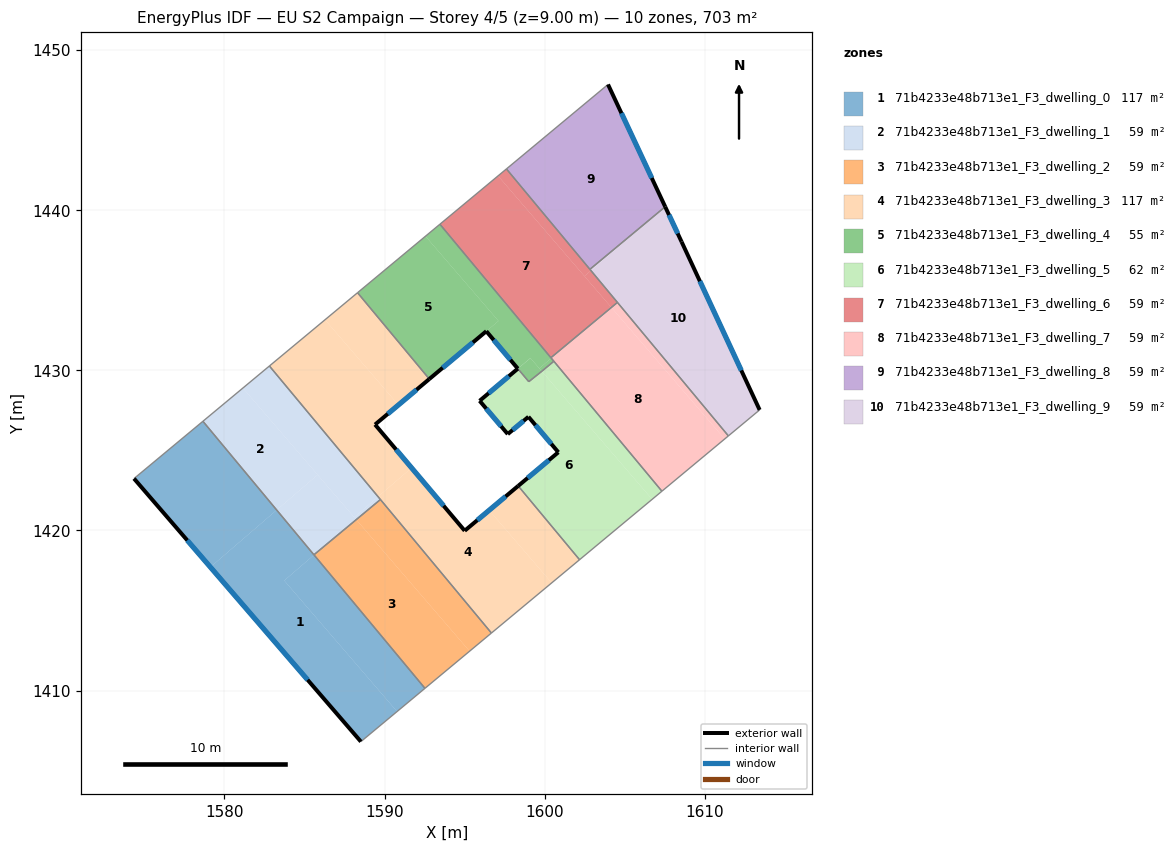
=== STOREY PLAN SPEC (per zone: floor XY polygon, exterior-wall plan segments, windows/doors) ===
zone 1: 71b4233e48b713e1_F3_dwelling_0  (117.2 m²)
  floor: (1585.60, 1418.47) (1583.73, 1416.87) (1590.78, 1408.69) (1588.52, 1406.81) (1579.12, 1417.71) (1583.26, 1421.28)
  floor: (1585.59, 1418.47) (1592.53, 1410.14) (1590.78, 1408.69) (1583.73, 1416.87)
  floor: (1578.66, 1426.82) (1583.26, 1421.28) (1579.12, 1417.71) (1574.35, 1423.24)
  exterior wall: (1574.35, 1423.24) – (1588.52, 1406.81)  [21.7 m]
    window: (1577.68, 1419.38) – (1585.19, 1410.67)  [18.3 m²]
  interior walls: 4
zone 2: 71b4233e48b713e1_F3_dwelling_1  (58.6 m²)
  floor: (1581.15, 1428.90) (1585.82, 1423.48) (1583.26, 1421.28) (1578.66, 1426.82)
  floor: (1582.81, 1430.27) (1589.60, 1422.11) (1588.11, 1420.83) (1581.15, 1428.90)
  floor: (1585.82, 1423.48) (1588.20, 1420.72) (1585.97, 1418.80) (1585.59, 1418.48) (1583.26, 1421.28)
  floor: (1589.60, 1422.11) (1589.74, 1421.93) (1588.23, 1420.68) (1588.11, 1420.83)
  floor: (1588.20, 1420.72) (1588.23, 1420.68) (1585.97, 1418.80)
  interior walls: 4
zone 3: 71b4233e48b713e1_F3_dwelling_2  (58.6 m²)
  floor: (1588.23, 1420.68) (1595.31, 1412.46) (1592.53, 1410.14) (1585.59, 1418.47) (1585.97, 1418.80)
  floor: (1589.74, 1421.93) (1596.68, 1413.59) (1595.31, 1412.46) (1588.23, 1420.68)
  interior walls: 4
zone 4: 71b4233e48b713e1_F3_dwelling_3  (117.2 m²)
  floor: (1596.54, 1421.26) (1600.44, 1416.73) (1596.68, 1413.59) (1589.60, 1422.11) (1591.69, 1423.91) (1595.01, 1419.98)
  floor: (1598.35, 1422.78) (1602.18, 1418.17) (1600.44, 1416.73) (1596.54, 1421.26)
  floor: (1588.31, 1434.85) (1592.80, 1429.46) (1590.87, 1427.84) (1586.28, 1433.16)
  floor: (1590.87, 1427.84) (1589.41, 1426.62) (1591.69, 1423.91) (1589.60, 1422.11) (1582.81, 1430.27) (1586.28, 1433.16)
  exterior wall: (1589.41, 1426.62) – (1592.80, 1429.46)  [4.4 m]
    window: (1590.20, 1427.28) – (1592.00, 1428.79)  [3.7 m²]
  exterior wall: (1595.01, 1419.98) – (1589.41, 1426.62)  [8.7 m]
    window: (1593.69, 1421.54) – (1590.72, 1425.06)  [7.3 m²]
  exterior wall: (1598.35, 1422.78) – (1595.01, 1419.98)  [4.4 m]
    window: (1597.56, 1422.13) – (1595.79, 1420.64)  [3.7 m²]
  interior walls: 6
zone 5: 71b4233e48b713e1_F3_dwelling_4  (55.2 m²)
  floor: (1592.56, 1438.38) (1597.12, 1433.09) (1592.80, 1429.46) (1588.31, 1434.85)
  floor: (1597.12, 1433.09) (1592.56, 1438.38) (1593.46, 1439.13) (1600.41, 1430.76) (1599.67, 1430.12) (1599.11, 1430.77) (1598.33, 1430.11) (1596.36, 1432.45)
  floor: (1599.12, 1430.77) (1599.82, 1429.94) (1599.01, 1429.29) (1598.33, 1430.11)
  floor: (1600.41, 1430.76) (1600.58, 1430.57) (1599.82, 1429.95) (1599.67, 1430.12)
  exterior wall: (1592.80, 1429.46) – (1596.36, 1432.45)  [4.6 m]
    window: (1593.63, 1430.16) – (1595.52, 1431.75)  [3.9 m²]
  exterior wall: (1596.36, 1432.45) – (1598.33, 1430.11)  [3.1 m]
    window: (1596.82, 1431.90) – (1597.86, 1430.66)  [2.6 m²]
  interior walls: 7
zone 6: 71b4233e48b713e1_F3_dwelling_5  (61.9 m²)
  floor: (1599.82, 1429.94) (1606.72, 1421.95) (1602.18, 1418.17) (1598.35, 1422.78) (1600.86, 1424.88) (1598.99, 1427.10) (1597.70, 1426.02) (1595.94, 1428.10) (1598.33, 1430.11) (1599.01, 1429.29)
  floor: (1600.58, 1430.57) (1607.33, 1422.45) (1606.72, 1421.95) (1599.82, 1429.95)
  exterior wall: (1595.94, 1428.10) – (1597.70, 1426.02)  [2.7 m]
    window: (1596.35, 1427.61) – (1597.28, 1426.51)  [2.3 m²]
  exterior wall: (1598.33, 1430.11) – (1595.94, 1428.10)  [3.1 m]
    window: (1597.77, 1429.64) – (1596.50, 1428.57)  [2.6 m²]
  exterior wall: (1600.86, 1424.88) – (1598.35, 1422.78)  [3.3 m]
    window: (1600.27, 1424.39) – (1598.94, 1423.28)  [2.8 m²]
  exterior wall: (1598.99, 1427.10) – (1600.86, 1424.88)  [2.9 m]
    window: (1599.43, 1426.58) – (1600.42, 1425.41)  [2.4 m²]
  exterior wall: (1597.70, 1426.02) – (1598.99, 1427.10)  [1.7 m]
    window: (1598.00, 1426.27) – (1598.69, 1426.85)  [1.4 m²]
  interior walls: 6
zone 7: 71b4233e48b713e1_F3_dwelling_6  (58.6 m²)
  floor: (1597.09, 1442.15) (1604.14, 1433.97) (1601.90, 1432.05) (1600.39, 1430.79) (1593.46, 1439.13)
  floor: (1604.14, 1433.97) (1604.17, 1433.93) (1601.90, 1432.05)
  floor: (1602.89, 1436.23) (1604.55, 1434.25) (1604.17, 1433.93) (1602.49, 1435.88)
  floor: (1597.61, 1442.58) (1602.89, 1436.23) (1602.49, 1435.88) (1597.09, 1442.15)
  interior walls: 5
zone 8: 71b4233e48b713e1_F3_dwelling_7  (58.6 m²)
  floor: (1604.17, 1433.93) (1611.25, 1425.71) (1607.33, 1422.45) (1600.41, 1430.76) (1601.90, 1432.05)
  floor: (1604.55, 1434.25) (1611.48, 1425.91) (1611.25, 1425.71) (1604.17, 1433.93)
  floor: (1601.90, 1432.05) (1600.41, 1430.76) (1600.39, 1430.79)
  interior walls: 5
zone 9: 71b4233e48b713e1_F3_dwelling_8  (58.6 m²)
  floor: (1603.96, 1447.86) (1607.53, 1440.23) (1607.34, 1440.06) (1602.83, 1436.31) (1597.61, 1442.58)
  exterior wall: (1607.53, 1440.22) – (1603.96, 1447.86)  [8.4 m]
    window: (1606.69, 1442.02) – (1604.80, 1446.07)  [7.1 m²]
  interior walls: 3
zone 10: 71b4233e48b713e1_F3_dwelling_9  (58.6 m²)
  floor: (1608.55, 1438.04) (1613.43, 1427.53) (1611.48, 1425.91) (1602.89, 1436.23) (1607.34, 1440.06) (1607.53, 1440.22)
  floor: (1607.34, 1440.06) (1602.89, 1436.23) (1602.83, 1436.31)
  exterior wall: (1608.55, 1438.04) – (1607.53, 1440.22)  [2.4 m]
    window: (1608.31, 1438.55) – (1607.77, 1439.71)  [2.0 m²]
  exterior wall: (1613.43, 1427.53) – (1608.55, 1438.04)  [11.6 m]
    window: (1612.29, 1430.00) – (1609.70, 1435.57)  [9.8 m²]
  interior walls: 4

=== DERIVED (storey summary) ===
Building: EU S2 Campaign
Storey: 4 of 5  (floor level z = 9.00 m)
Storey gross floor area: 703.1 m²
Zones on this storey: 10
  - 71b4233e48b713e1_F3_dwelling_0: floor 117.2 m²; exterior wall 21.7 m (65.1 m²); 1 window(s) 18.3 m²; WWR 28.1%
  - 71b4233e48b713e1_F3_dwelling_1: floor 58.6 m²
  - 71b4233e48b713e1_F3_dwelling_2: floor 58.6 m²
  - 71b4233e48b713e1_F3_dwelling_3: floor 117.2 m²; exterior wall 17.5 m (52.4 m²); 3 window(s) 14.7 m²; WWR 28.1%
  - 71b4233e48b713e1_F3_dwelling_4: floor 55.2 m²; exterior wall 7.7 m (23.1 m²); 2 window(s) 6.5 m²; WWR 28.1%
  - 71b4233e48b713e1_F3_dwelling_5: floor 61.9 m²; exterior wall 13.7 m (41.1 m²); 5 window(s) 11.6 m²; WWR 28.1%
  - 71b4233e48b713e1_F3_dwelling_6: floor 58.6 m²
  - 71b4233e48b713e1_F3_dwelling_7: floor 58.6 m²
  - 71b4233e48b713e1_F3_dwelling_8: floor 58.6 m²; exterior wall 8.4 m (25.3 m²); 1 window(s) 7.1 m²; WWR 28.1%
  - 71b4233e48b713e1_F3_dwelling_9: floor 58.6 m²; exterior wall 14.0 m (42.0 m²); 2 window(s) 11.8 m²; WWR 28.1%
Zone adjacency (shared interzone walls):
  - 71b4233e48b713e1_F3_dwelling_0 ↔ 71b4233e48b713e1_F3_dwelling_1
  - 71b4233e48b713e1_F3_dwelling_0 ↔ 71b4233e48b713e1_F3_dwelling_2
  - 71b4233e48b713e1_F3_dwelling_1 ↔ 71b4233e48b713e1_F3_dwelling_2
  - 71b4233e48b713e1_F3_dwelling_1 ↔ 71b4233e48b713e1_F3_dwelling_3
  - 71b4233e48b713e1_F3_dwelling_2 ↔ 71b4233e48b713e1_F3_dwelling_3
  - 71b4233e48b713e1_F3_dwelling_3 ↔ 71b4233e48b713e1_F3_dwelling_4
  - 71b4233e48b713e1_F3_dwelling_3 ↔ 71b4233e48b713e1_F3_dwelling_5
  - 71b4233e48b713e1_F3_dwelling_4 ↔ 71b4233e48b713e1_F3_dwelling_5
  - 71b4233e48b713e1_F3_dwelling_4 ↔ 71b4233e48b713e1_F3_dwelling_6
  - 71b4233e48b713e1_F3_dwelling_4 ↔ 71b4233e48b713e1_F3_dwelling_7
  - 71b4233e48b713e1_F3_dwelling_5 ↔ 71b4233e48b713e1_F3_dwelling_7
  - 71b4233e48b713e1_F3_dwelling_6 ↔ 71b4233e48b713e1_F3_dwelling_7
  - 71b4233e48b713e1_F3_dwelling_6 ↔ 71b4233e48b713e1_F3_dwelling_8
  - 71b4233e48b713e1_F3_dwelling_6 ↔ 71b4233e48b713e1_F3_dwelling_9
  - 71b4233e48b713e1_F3_dwelling_7 ↔ 71b4233e48b713e1_F3_dwelling_9
  - 71b4233e48b713e1_F3_dwelling_8 ↔ 71b4233e48b713e1_F3_dwelling_9